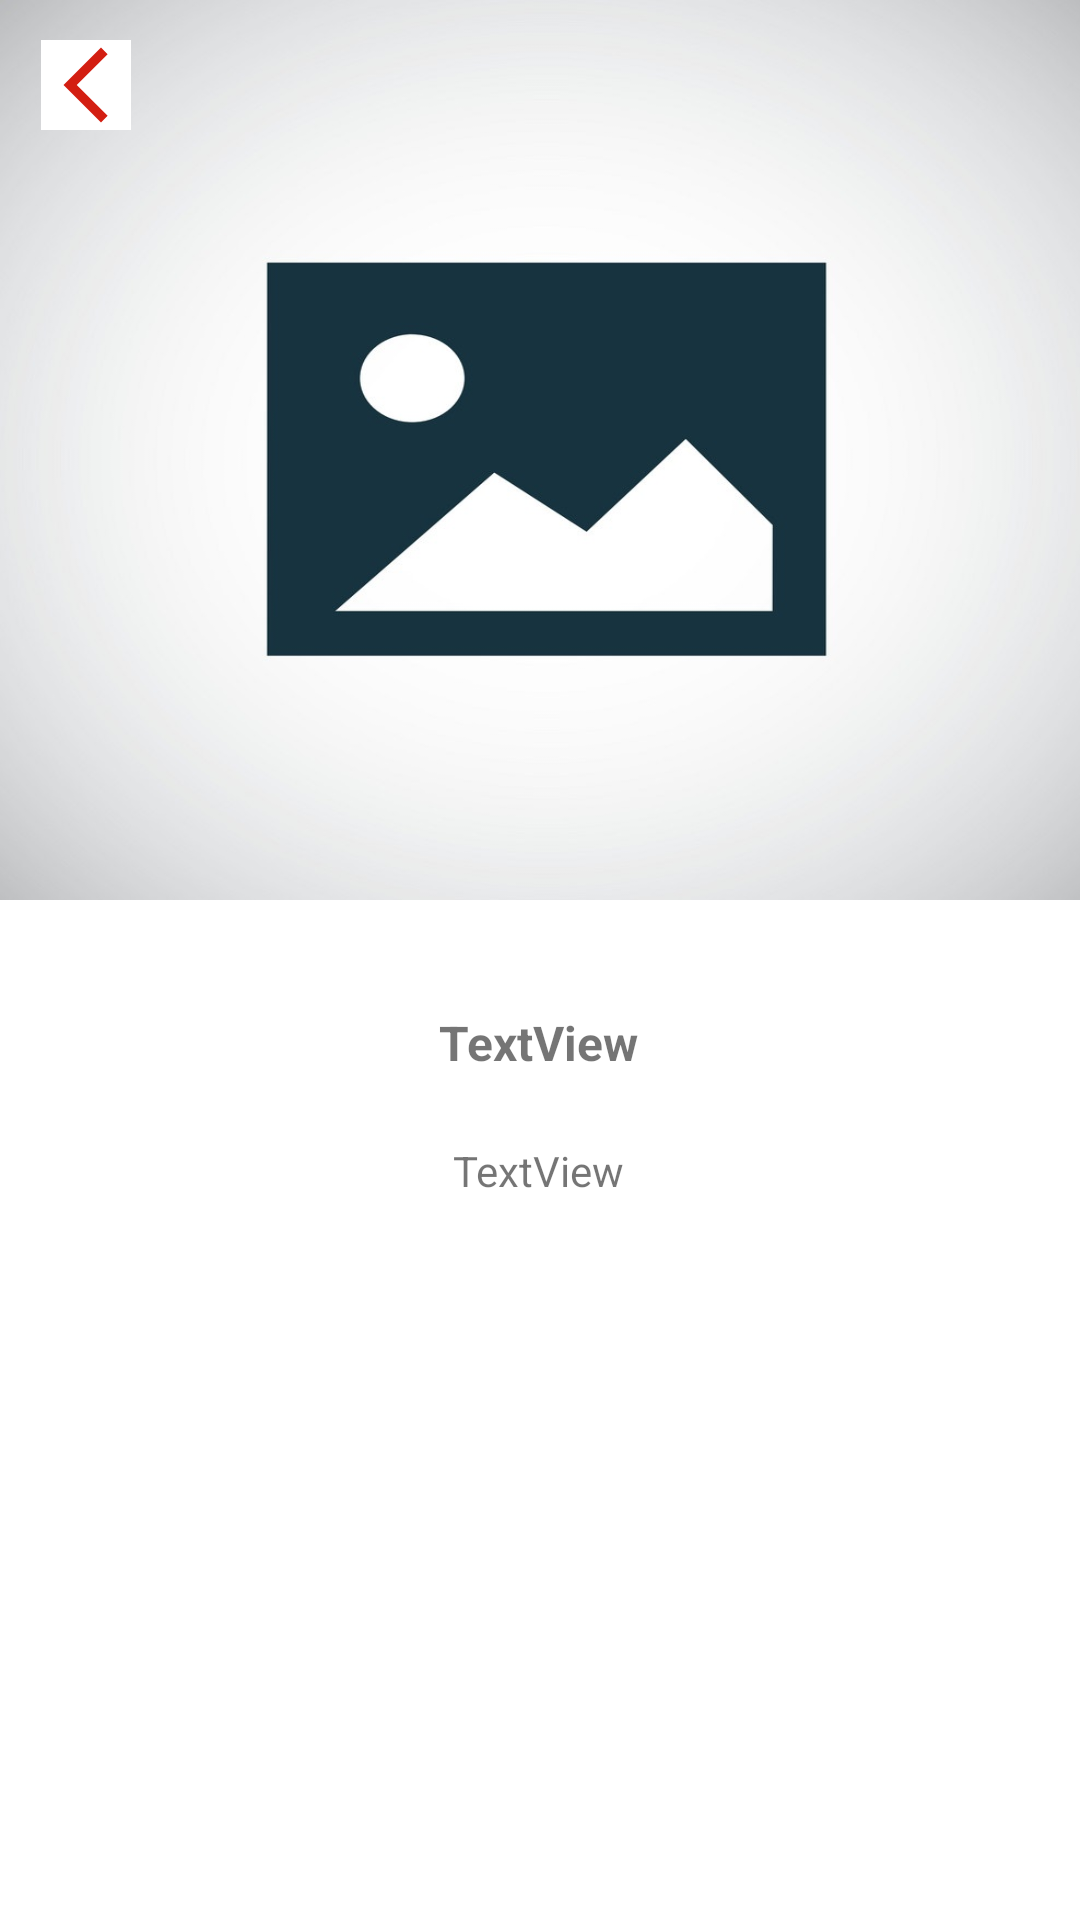

Here is an Android app screen rendered from its layout file. Give the layout XML and the strings, colors and styles it references.
<!-- AndroidManifest.xml: application theme Theme.AlbumApp -->
<!-- res/layout/activity_image_preview.xml -->
<?xml version="1.0" encoding="utf-8"?>
<layout
    xmlns:android="http://schemas.android.com/apk/res/android"
    xmlns:app="http://schemas.android.com/apk/res-auto"
    xmlns:tools="http://schemas.android.com/tools"
    tools:context=".ImagePreviewActivity">

    <androidx.constraintlayout.widget.ConstraintLayout
        android:layout_width="match_parent"
        android:layout_height="match_parent">

        <ImageView
            android:id="@+id/ivPreview"
            android:layout_width="match_parent"
            android:layout_height="300dp"
            android:background="@drawable/blank_img"
            android:scaleType="fitXY"
            app:layout_constraintBottom_toBottomOf="parent"
            app:layout_constraintEnd_toEndOf="parent"
            app:layout_constraintHorizontal_bias="0.0"
            app:layout_constraintStart_toStartOf="parent"
            app:layout_constraintTop_toTopOf="parent"
            app:layout_constraintVertical_bias="0.0" />

        <TextView
            android:id="@+id/tvAlbumId"
            android:layout_width="wrap_content"
            android:layout_height="wrap_content"
            android:text="TextView"
            android:textSize="16sp"
            android:layout_margin="15dp"
            android:textStyle="bold"
            android:gravity="center"
            app:layout_constraintBottom_toBottomOf="parent"
            app:layout_constraintEnd_toEndOf="parent"
            app:layout_constraintHorizontal_bias="0.498"
            app:layout_constraintStart_toStartOf="parent"
            app:layout_constraintTop_toBottomOf="@+id/ivPreview"
            app:layout_constraintVertical_bias="0.075" />

        <ImageView
            android:id="@+id/ivBack"
            android:layout_width="30dp"
            android:layout_height="30dp"
            app:layout_constraintBottom_toBottomOf="parent"
            app:layout_constraintEnd_toEndOf="parent"
            app:layout_constraintHorizontal_bias="0.041"
            app:layout_constraintStart_toStartOf="parent"
            app:layout_constraintTop_toTopOf="parent"
            app:layout_constraintVertical_bias="0.022"
            android:background="#fff"
            android:src="@drawable/previous"/>

        <TextView
            android:id="@+id/tvImageTitle"
            android:layout_width="wrap_content"
            android:layout_height="wrap_content"
            android:text="TextView"
            app:layout_constraintBottom_toBottomOf="parent"
            app:layout_constraintEnd_toEndOf="parent"
            app:layout_constraintHorizontal_bias="0.498"
            app:layout_constraintStart_toStartOf="parent"
            app:layout_constraintTop_toBottomOf="@+id/tvAlbumId"
            app:layout_constraintVertical_bias="0.085" />
    </androidx.constraintlayout.widget.ConstraintLayout>
</layout>
<!-- resources referenced by this layout -->
<resources>
  <!-- drawable blank_img: jpg bitmap (drawable, 55707 bytes) -->
  <!-- drawable previous (drawable) -->
  <vector android:height="24dp" android:tint="#D31E11"
      android:viewportHeight="24" android:viewportWidth="24"
      android:width="24dp" xmlns:android="http://schemas.android.com/apk/res/android">
      <path android:fillColor="@android:color/white" android:pathData="M17.77,3.77l-1.77,-1.77l-10,10l10,10l1.77,-1.77l-8.23,-8.23z"/>
  </vector>
  <style name="Theme.AlbumApp" parent="Theme.MaterialComponents.DayNight.DarkActionBar">
          
          <item name="colorPrimary">@color/purple_500</item>
          <item name="colorPrimaryVariant">@color/purple_700</item>
          <item name="colorOnPrimary">@color/white</item>
          
          <item name="colorSecondary">@color/teal_200</item>
          <item name="colorSecondaryVariant">@color/teal_700</item>
          <item name="colorOnSecondary">@color/black</item>
          
          <item name="android:statusBarColor" tools:targetApi="l">?attr/colorPrimaryVariant</item>
          
      </style>
  <color name="purple_500">#D31E11</color>
  <color name="purple_700">#D31E11</color>
  <color name="white">#FFFFFFFF</color>
  <color name="teal_200">#D31E11</color>
  <color name="teal_700">#FF018786</color>
  <color name="black">#FF000000</color>
</resources>
